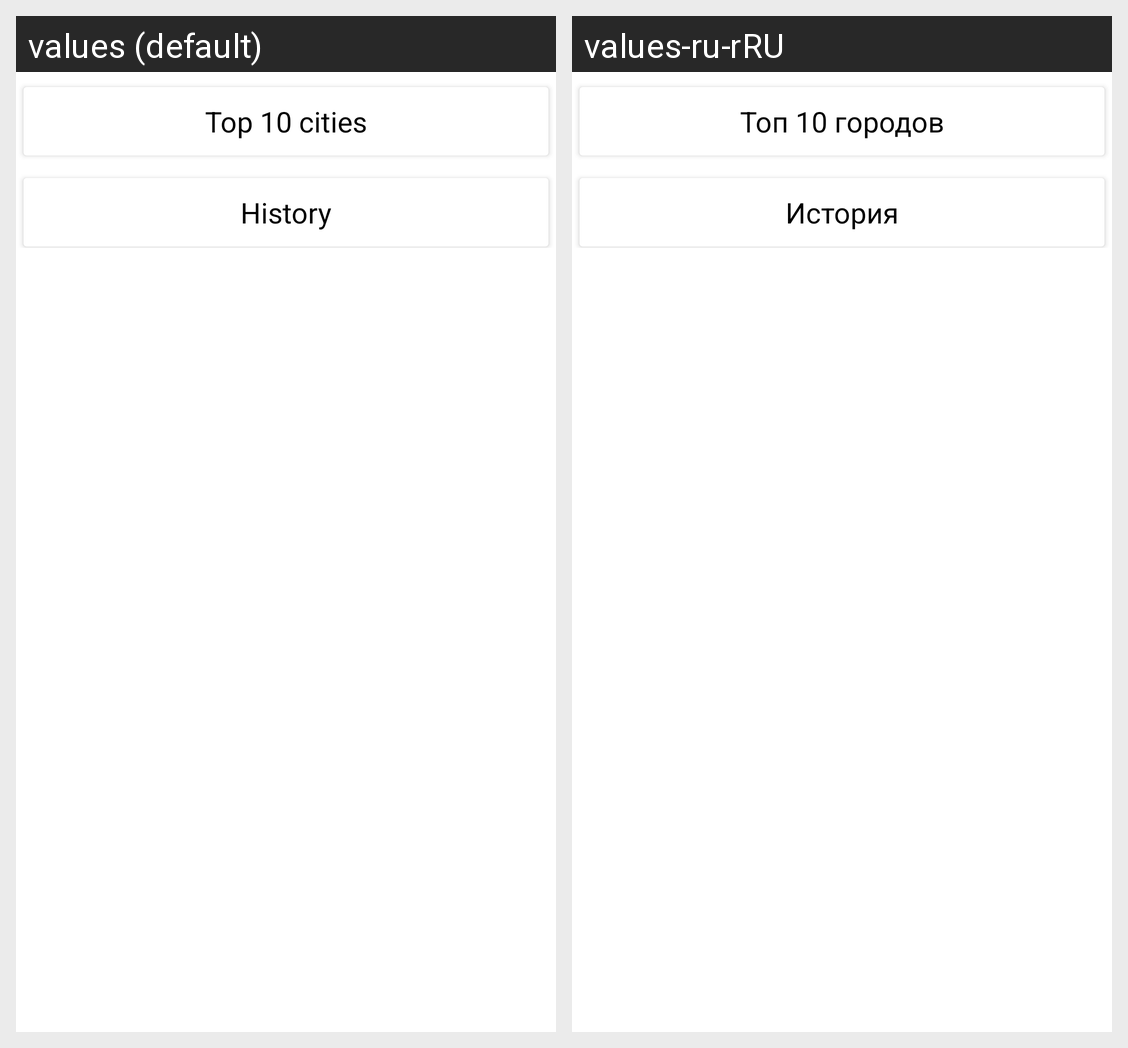

Translations of the strings shown on this Android screen, per locale in the grid:
Android screen res/layout/fragment_city_pick.xml rendered under 2 locales, left to right: values (default), values-ru-rRU. Device: Nexus 5 (rendered at 1080×1920; each locale shown at half size, 540×960, under a caption strip naming it); theme Theme.WeatherToday.
Strings drawn on this screen, with the default value and each locale's value (text and hints the layout hard-codes, and strings that could not be matched under every locale, appear in the picture but are not listed):

top_10_cities
  values: Top 10 cities
  values-ru-rRU: Топ 10 городов

history
  values: History
  values-ru-rRU: История
